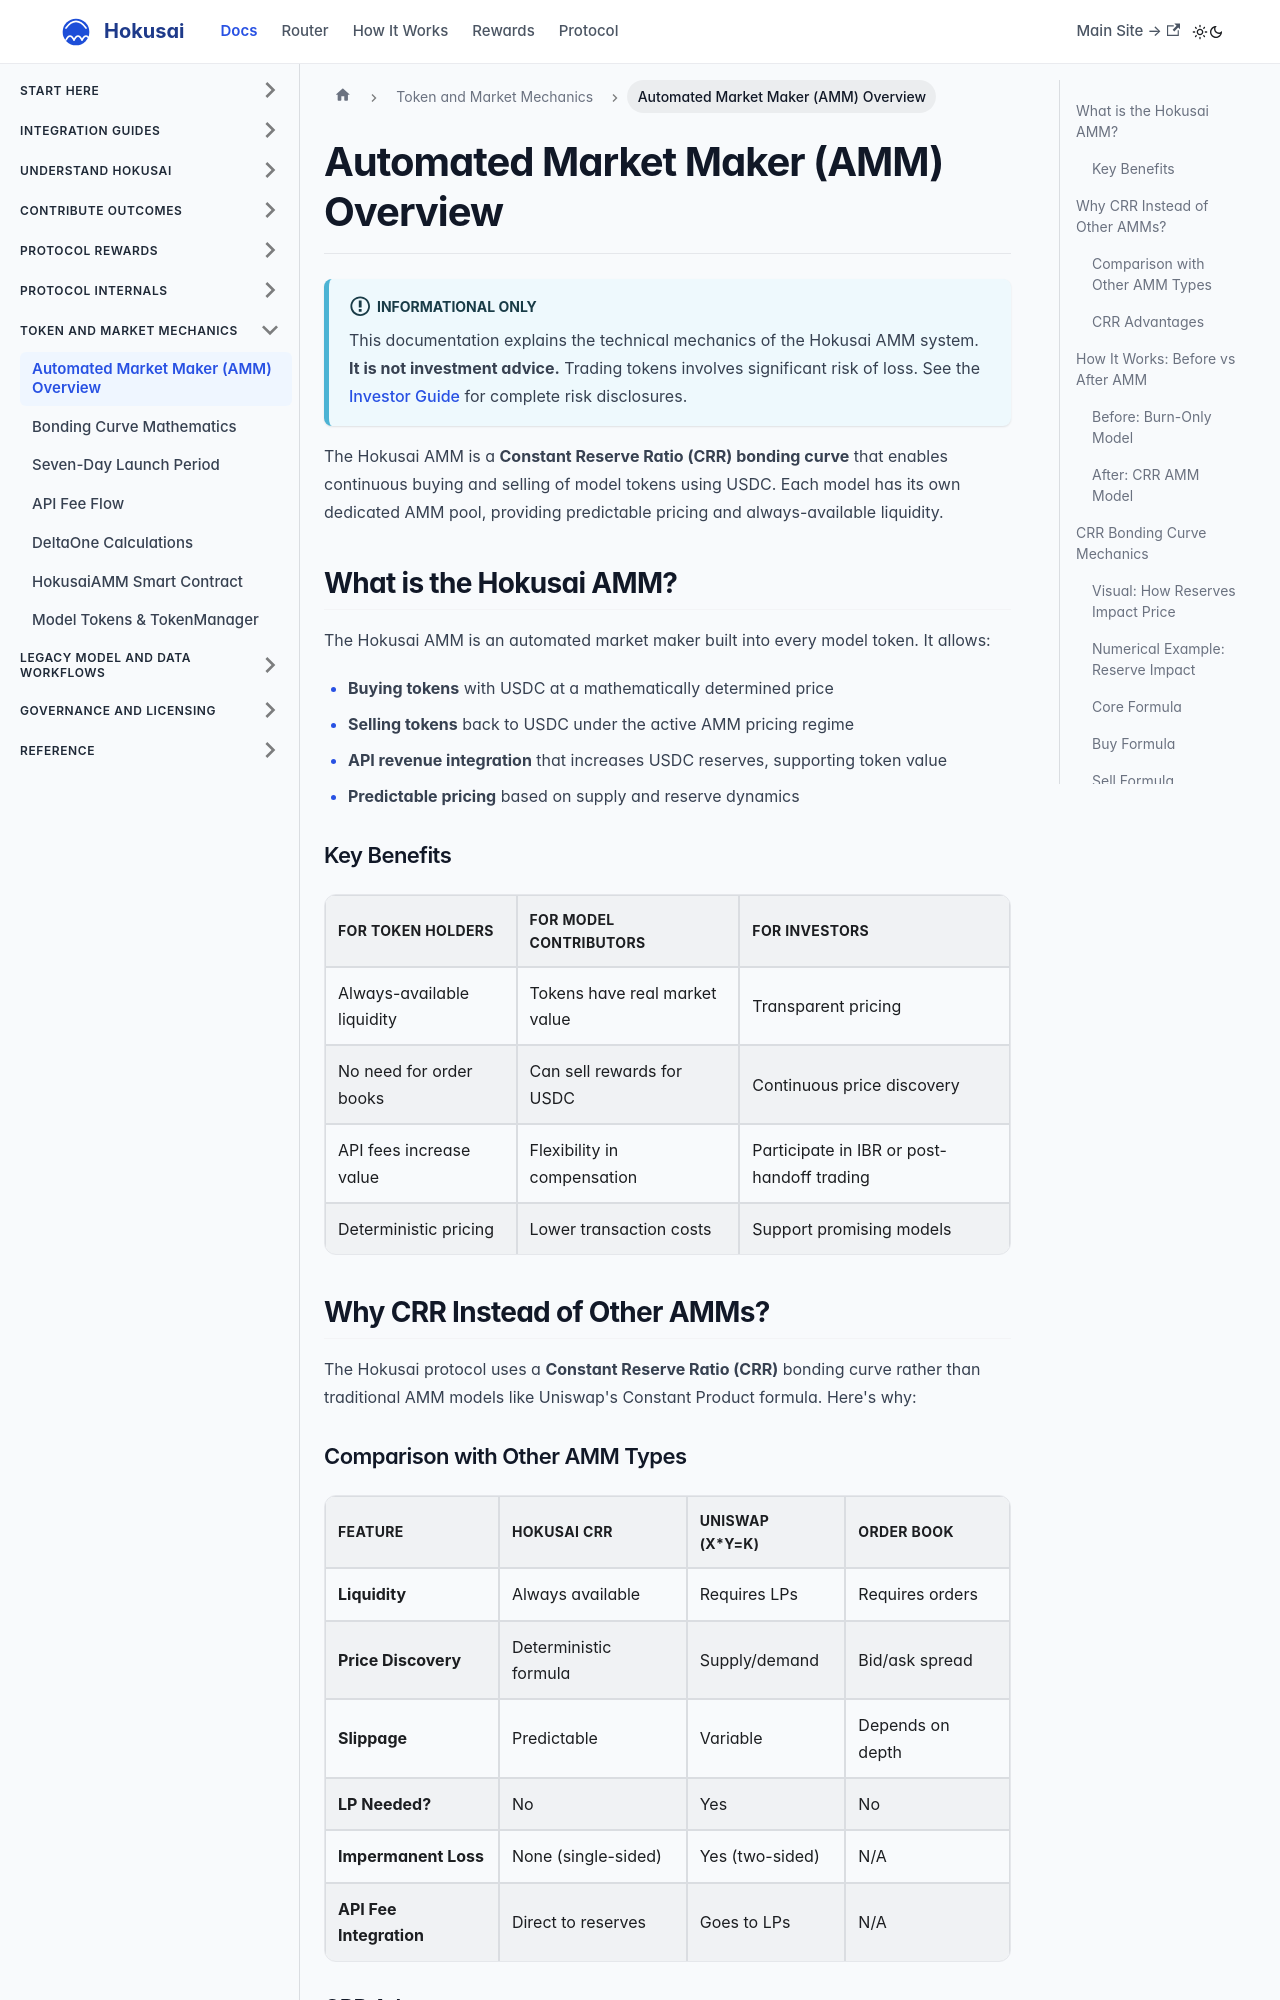

repository: Hokusai-protocol/hokusai-docs · page: tokenomics/amm-overview.html · generator: docusaurus

---
sidebar_position: 2
description: Learn how the Hokusai CRR bonding curve AMM enables continuous token trading with USDC. Always-available liquidity, deterministic pricing, and API fee integration.
keywords: [AMM, bonding curve, CRR, constant reserve ratio, automated market maker, token trading, USDC, liquidity]
---

# Automated Market Maker (AMM) Overview

:::info INFORMATIONAL ONLY
This documentation explains the technical mechanics of the Hokusai AMM system. **It is not investment advice.** Trading tokens involves significant risk of loss. See the [Investor Guide](/guides/investor-guide) for complete risk disclosures.
:::

The Hokusai AMM is a **Constant Reserve Ratio (CRR) bonding curve** that enables continuous buying and selling of model tokens using USDC. Each model has its own dedicated AMM pool, providing predictable pricing and always-available liquidity.

## What is the Hokusai AMM?

The Hokusai AMM is an automated market maker built into every model token. It allows:

- **Buying tokens** with USDC at a mathematically determined price
- **Selling tokens** back to USDC under the active AMM pricing regime
- **API revenue integration** that increases USDC reserves, supporting token value
- **Predictable pricing** based on supply and reserve dynamics

### Key Benefits

| For Token Holders | For Model Contributors | For Investors |
|-------------------|------------------------|---------------|
| Always-available liquidity | Tokens have real market value | Transparent pricing |
| No need for order books | Can sell rewards for USDC | Continuous price discovery |
| API fees increase value | Flexibility in compensation | Participate in IBR or post-handoff trading |
| Deterministic pricing | Lower transaction costs | Support promising models |

## Why CRR Instead of Other AMMs?

The Hokusai protocol uses a **Constant Reserve Ratio (CRR)** bonding curve rather than traditional AMM models like Uniswap's Constant Product formula. Here's why:
